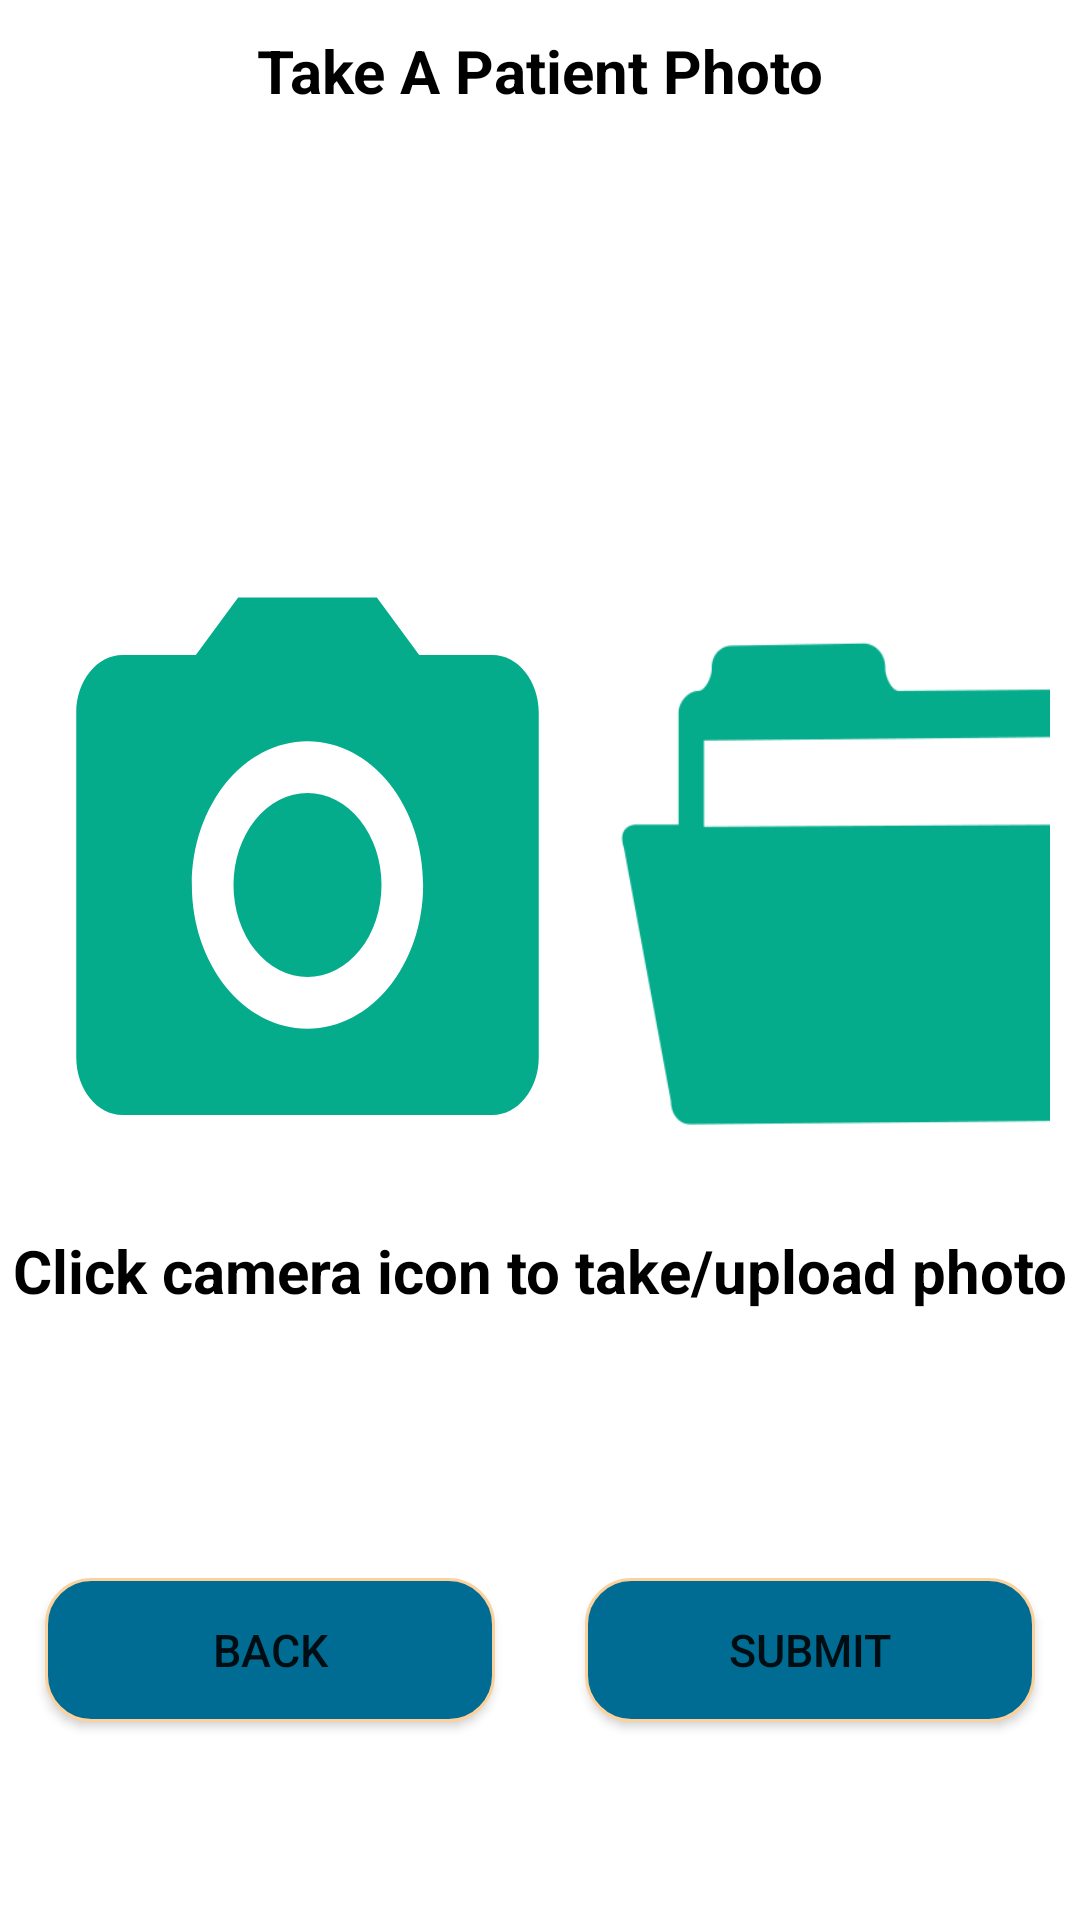

The Android layout XML behind this screen, and the referenced resources:
<!-- AndroidManifest.xml: application theme Theme.Receptionist -->
<!-- res/layout/fragment_patient_photo.xml -->
<?xml version="1.0" encoding="utf-8"?>
<FrameLayout xmlns:android="http://schemas.android.com/apk/res/android"
    xmlns:tools="http://schemas.android.com/tools"
    android:layout_width="match_parent"
    android:layout_height="match_parent"
    tools:context=".Patient_photo">


    <LinearLayout
        android:layout_width="match_parent"
        android:layout_height="match_parent"
        android:orientation="vertical">

        <LinearLayout
            android:id="@+id/text_layout"
            android:layout_width="match_parent"
            android:layout_height="40dp"
            android:orientation="vertical">

            <TextView
                android:layout_width="wrap_content"
                android:layout_height="wrap_content"
                android:layout_gravity="center"
                android:layout_marginTop="10dp"
                android:text="Take A Patient Photo"
                android:textStyle="bold"
                android:textColor="@color/black"
                android:textSize="20sp" />

        </LinearLayout>


        <LinearLayout
            android:id="@+id/image_layout"
            android:layout_width="match_parent"
            android:layout_height="450dp"
            android:layout_gravity="center"
            android:orientation="vertical">

            <ProgressBar
                android:id="@+id/page_loading"
                android:layout_width="60dp"
                android:layout_height="60dp"
                android:layout_centerInParent="true"
                android:layout_marginLeft="170dp"
                android:layout_marginTop="10dp"
                android:visibility="invisible"
                android:elevation="20dp" />

            <LinearLayout
                android:layout_width="wrap_content"
                android:layout_height="wrap_content"
                android:layout_gravity="center"
               android:layout_margin="10dp"
                android:orientation="horizontal">
                <ImageView
                    android:id="@+id/Image_capture"
                    android:layout_width="185dp"
                    android:layout_height="230dp"
                    android:layout_gravity="center"
                    android:layout_marginTop="40dp"
                    android:background="@drawable/image_capture" />
                <ImageView
                    android:id="@+id/Image_file"
                    android:layout_width="208dp"
                    android:layout_height="230dp"
                    android:layout_gravity="center"
                    android:layout_marginTop="40dp"
                    android:background="@drawable/upload" />


            </LinearLayout>

            <TextView
                android:id="@+id/hintTxt"
                android:layout_width="wrap_content"
                android:layout_height="wrap_content"
                android:layout_gravity="center"
                android:layout_marginTop="10dp"
                android:text="Click camera icon to take/upload photo"
                android:textColor="@color/black"
                android:textSize="20sp"
                android:textStyle="bold" />

        </LinearLayout>

        <LinearLayout
            android:id="@+id/button_layout"
            android:layout_width="match_parent"
            android:layout_height="100dp"
            android:orientation="horizontal"
            android:gravity="center">

            <Button
                android:id="@+id/back_bt"
                android:layout_width="150dp"
                android:layout_height="wrap_content"
                android:layout_marginTop="10dp"
                android:background="@drawable/login_bt"
                android:text="back"
                android:layout_marginRight="30dp"
                android:textSize="15sp" />

            <Button
                android:id="@+id/submit_bt"
                android:layout_width="150dp"
                android:layout_height="wrap_content"
                android:background="@drawable/login_bt"
                android:layout_marginTop="10dp"
                android:text="submit"
                android:textSize="15sp" />
        </LinearLayout>



    </LinearLayout>









</FrameLayout>
<!-- resources referenced by this layout -->
<resources>
  <color name="black">#FF000000</color>
  <!-- drawable image_capture (drawable) -->
  <vector android:height="50dp" android:tint="#05AC8C"
      android:viewportHeight="24" android:viewportWidth="24"
      android:width="50dp" xmlns:android="http://schemas.android.com/apk/res/android">
      <path android:fillColor="@android:color/white" android:pathData="M12,12m-3.2,0a3.2,3.2 0,1 1,6.4 0a3.2,3.2 0,1 1,-6.4 0"/>
      <path android:fillColor="@android:color/white" android:pathData="M9,2L7.17,4L4,4c-1.1,0 -2,0.9 -2,2v12c0,1.1 0.9,2 2,2h16c1.1,0 2,-0.9 2,-2L22,6c0,-1.1 -0.9,-2 -2,-2h-3.17L15,2L9,2zM12,17c-2.76,0 -5,-2.24 -5,-5s2.24,-5 5,-5 5,2.24 5,5 -2.24,5 -5,5z"/>
  </vector>
  <!-- drawable login_bt (drawable) -->
  <?xml version="1.0" encoding="utf-8"?>
  <shape xmlns:android="http://schemas.android.com/apk/res/android"
      android:padding="10dp"
      android:shape="rectangle" >
  
      <solid android:color="#FF016C93"
          />
  
      <stroke
          android:width="1dp"
          android:color="#FBD29E" />
  
      <corners
          android:bottomLeftRadius="15dp"
          android:bottomRightRadius="15dp"
          android:topLeftRadius="15dp"
          android:topRightRadius="15dp" />
  
  
  </shape>
  <!-- drawable upload: png bitmap (drawable-v24, 10267 bytes) -->
  <style name="Theme.Receptionist" parent="Theme.MaterialComponents.DayNight.DarkActionBar">
          
          <item name="colorPrimary">@color/purple_500</item>
          <item name="colorPrimaryVariant">@color/purple_700</item>
          <item name="colorOnPrimary">@color/white</item>
          
          <item name="colorSecondary">@color/teal_200</item>
          <item name="colorSecondaryVariant">@color/teal_700</item>
          <item name="colorOnSecondary">@color/black</item>
          
          <item name="android:statusBarColor" tools:targetApi="l">?attr/colorPrimaryVariant</item>
          
      </style>
  <color name="purple_500">#0278A3</color>
  <color name="purple_700">#ACACAC</color>
  <color name="white">#FFFFFF</color>
  <color name="teal_200">#FF03DAC5</color>
  <color name="teal_700">#FF018786</color>
</resources>
